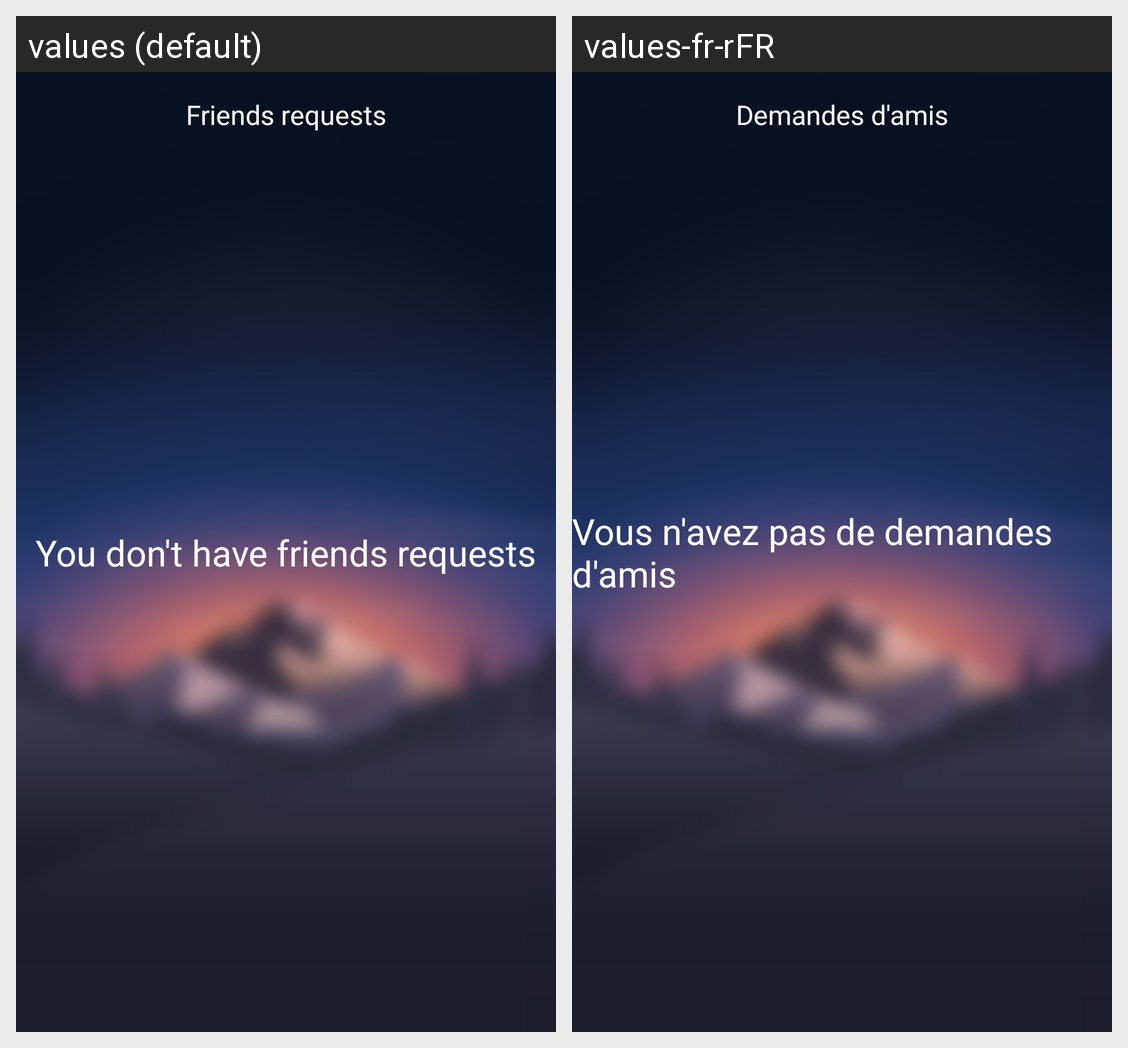

For this localized Android screen grid, give each drawn string resource with its value in every locale shown.
Android screen res/layout/activity_friends_requests.xml rendered under 2 locales, left to right: values (default), values-fr-rFR. Device: Nexus 5 (rendered at 1080×1920; each locale shown at half size, 540×960, under a caption strip naming it); theme AppTheme.NoActionBar.FullScreen.
Strings drawn on this screen, with the default value and each locale's value (text and hints the layout hard-codes, and strings that could not be matched under every locale, appear in the picture but are not listed):

Friends_requests
  values: Friends requests
  values-fr-rFR: Demandes d'amis

You_dont_have_friends_requests
  values: You don't have friends requests
  values-fr-rFR: Vous n'avez pas de demandes d'amis
